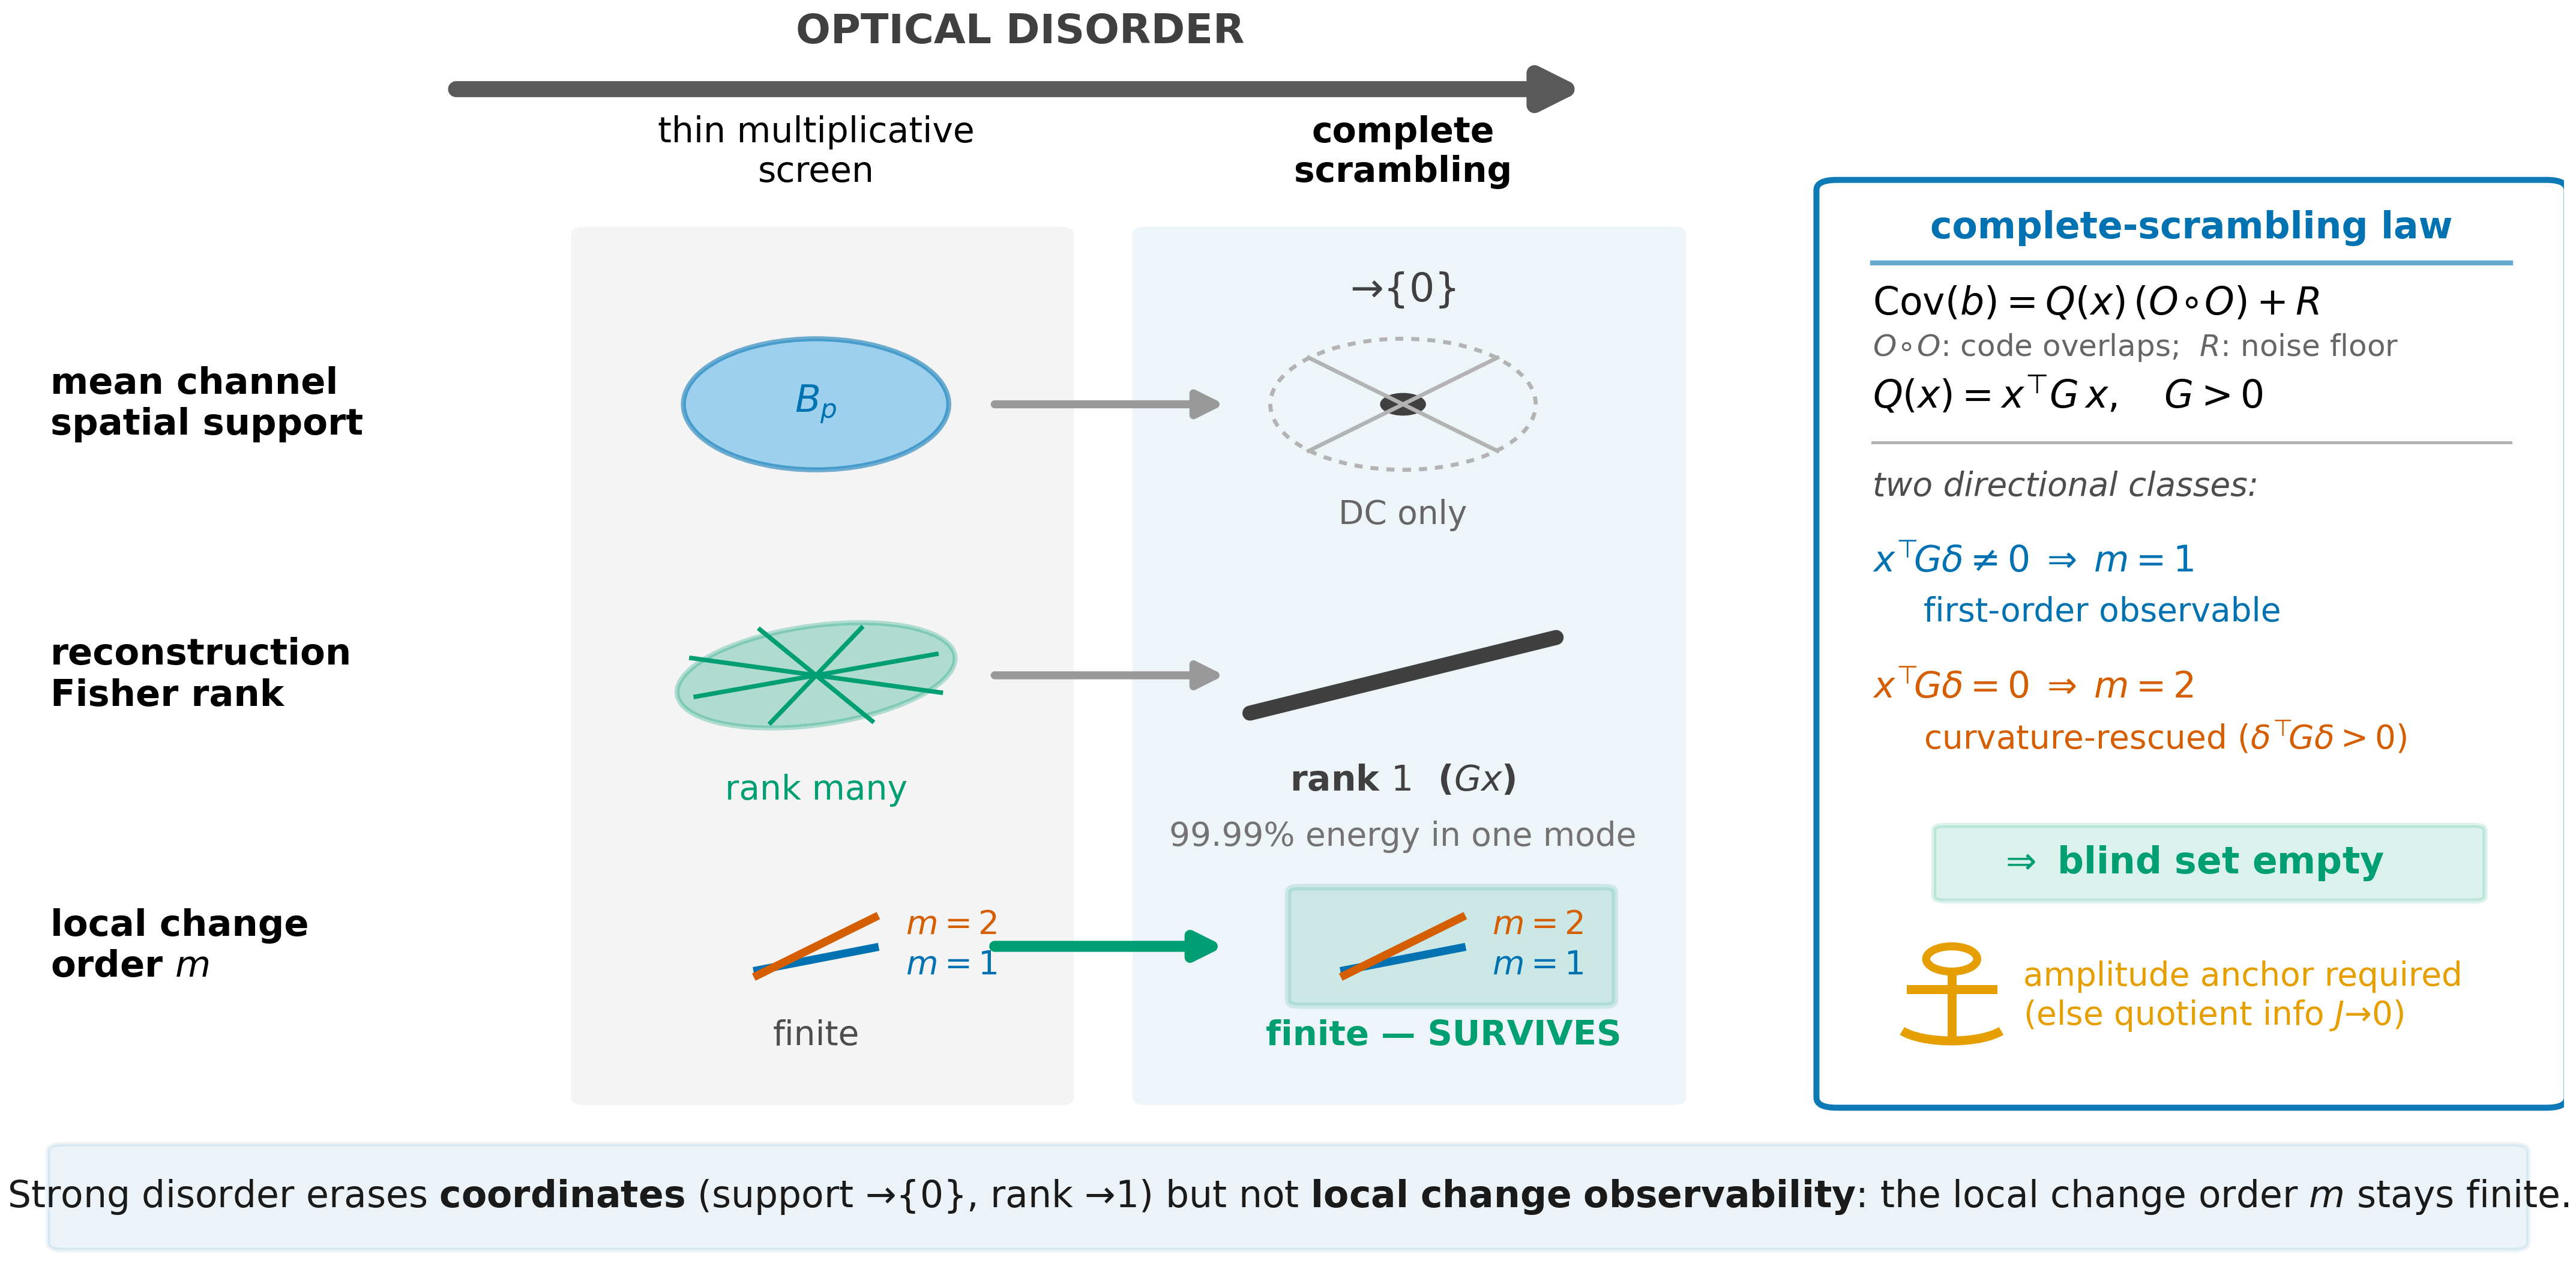

Recreate this plot in Python.
"""
FIGURE 1 (R43 §6.2) — HERO / THE GATE: rank collapses; jets survive.

A schematic (no fitted data): a horizontal disorder axis from thin multiplicative
screen to complete scrambling, three rows —
  mean spatial support        B_p  ->  {0}
  reconstruction score rank   many ->   1
  quotient jet order          finite m=1/2  ->  finite m=1/2   (SURVIVES)
— with the scrambling-endpoint law  Cov(b)=Q(x)(O o O)+R, Q=x^T G x, the two
directional classes, and the amplitude-anchor condition as a visible icon.

Ten-second conclusion: disorder erases coordinates, not local change observability.

The few numeric anchors printed (rank-one 99.99%, jet orders 2/4) are read from the
COMMITTED FROZEN artifacts SCRAMBLE_RESULTS.json@ed7a1e0 and JET_TEST.json@1bf29f1
(extracted to _frozen_sources/); no data generation.
"""
import json, os
import numpy as np
import matplotlib.pyplot as plt
from matplotlib.patches import FancyArrowPatch, Circle, Ellipse, FancyBboxPatch, Arc
from prl_style import apply_style, save, COL2, C_GENERIC, C_ORTHO, C_MIXED, C_ANCHOR, C_WALL, OI

HERE = os.path.dirname(os.path.abspath(__file__))
FS = os.path.join(HERE, "_frozen_sources")
scr = json.load(open(os.path.join(FS, "SCRAMBLE_RESULTS.committed.json")))
jet = json.load(open(os.path.join(FS, "JET_TEST.committed.json")))
rank1_pct = 100.0 * scr["valB_rank1"]["frac_cov_energy_in_OhO_direction"]   # 99.99
apply_style()

fig = plt.figure(figsize=(COL2, 3.5))
ax = fig.add_axes([0, 0, 1, 1]); ax.set_xlim(0, 1); ax.set_ylim(0, 1); ax.axis("off")

# regime background bands (thin screen vs complete scrambling) -- drawn first
ax.add_patch(FancyBboxPatch((0.225, 0.135), 0.185, 0.685, boxstyle="round,pad=0.006",
             facecolor="0.955", edgecolor="none", zorder=0))
ax.add_patch(FancyBboxPatch((0.445, 0.135), 0.205, 0.685, boxstyle="round,pad=0.006",
             facecolor=OI["blue"], alpha=0.065, edgecolor="none", zorder=0))

# lane geometry
Y = {"mean": 0.685, "rank": 0.470, "jet": 0.255}
XL, XR = 0.315, 0.545            # left-state / right-state centers
LAB = 0.015                      # row-label left edge
DEAD = "0.25"                    # neutral-dark = collapsed / lost channel

def lane_label(y, txt):
    ax.text(LAB, y, txt, ha="left", va="center", fontsize=7.3, fontweight="bold")

def arrow(x0, x1, y, color=C_WALL, lw=1.6, style="-|>"):
    ax.add_patch(FancyArrowPatch((x0, y), (x1, y), arrowstyle=style,
                 mutation_scale=11, lw=lw, color=color, shrinkA=0, shrinkB=0))

# ---------------- top disorder axis ----------------
ax.add_patch(FancyArrowPatch((0.17, 0.935), (0.62, 0.935), arrowstyle="-|>",
             mutation_scale=16, lw=3.2, color="0.35"))
ax.text(0.395, 0.965, "OPTICAL DISORDER", ha="center", va="bottom",
        fontsize=8.2, fontweight="bold", color="0.25")
ax.text(XL, 0.885, "thin multiplicative\nscreen", ha="center", va="center", fontsize=7.0)
ax.text(XR, 0.885, "complete\nscrambling", ha="center", va="center", fontsize=7.0,
        fontweight="bold")

# ================= ROW 1 : mean spatial support =================
lane_label(Y["mean"], "mean channel\nspatial support")
# left: band-limited support disk B_p
ax.add_patch(Circle((XL, Y["mean"]), 0.052, facecolor=OI["skyblue"], alpha=0.55,
             edgecolor=OI["blue"], lw=1.0))
ax.text(XL, Y["mean"], r"$B_p$", ha="center", va="center", fontsize=7.5, color=OI["blue"])
arrow(0.385, 0.475, Y["mean"])
# right: collapses to {0} (single DC point) inside an X'd-out ghost disk
ax.add_patch(Circle((XR, Y["mean"]), 0.052, facecolor="none",
             edgecolor="0.7", lw=0.8, ls=(0, (2, 2))))
ax.plot([XR - 0.037, XR + 0.037], [Y["mean"] - 0.037, Y["mean"] + 0.037], color="0.7", lw=0.8)
ax.plot([XR - 0.037, XR + 0.037], [Y["mean"] + 0.037, Y["mean"] - 0.037], color="0.7", lw=0.8)
ax.add_patch(Circle((XR, Y["mean"]), 0.009, facecolor=DEAD, edgecolor="none"))
ax.text(XR, Y["mean"] + 0.075, r"$\to\{0\}$", ha="center", va="bottom",
        fontsize=8.0, color=DEAD, fontweight="bold")
ax.text(XR, Y["mean"] - 0.075, "DC only", ha="center", va="top",
        fontsize=6.6, color="0.4")

# ================= ROW 2 : reconstruction Fisher rank =================
lane_label(Y["rank"], "reconstruction\nFisher rank")
# left: many-mode ellipsoid with several principal axes
ax.add_patch(Ellipse((XL, Y["rank"]), 0.115, 0.075, angle=25,
             facecolor=OI["green"], alpha=0.28, edgecolor=OI["green"], lw=1.0))
for ang in (25, 70, 115, 160):
    dx, dy = 0.052 * np.cos(np.radians(ang)), 0.040 * np.sin(np.radians(ang))
    ax.plot([XL - dx, XL + dx], [Y["rank"] - dy, Y["rank"] + dy], color=OI["green"], lw=0.9)
ax.text(XL, Y["rank"] - 0.078, "rank many", ha="center", va="top", fontsize=6.8,
        color=OI["green"])
arrow(0.385, 0.475, Y["rank"])
# right: rank-one degenerate line (single direction Gx) -- imaging collapsed (dark)
ax.plot([XR - 0.060, XR + 0.060], [Y["rank"] - 0.030, Y["rank"] + 0.030],
        color=DEAD, lw=3.0, solid_capstyle="round")
ax.text(XR, Y["rank"] - 0.070, r"rank $1$  ($Gx$)", ha="center", va="top",
        fontsize=7.0, color=DEAD, fontweight="bold")
ax.text(XR, Y["rank"] - 0.115, f"{rank1_pct:.2f}% energy in one mode",
        ha="center", va="top", fontsize=6.6, color="0.45")

# ================= ROW 3 : local change order m (SURVIVES) =================
lane_label(Y["jet"], "local change\norder $m$")

def slope_glyph(cx, cy, boxed=False):
    w, h = 0.058, 0.058
    x0, y0 = cx - w / 2, cy - h / 2
    # m=1 (blue) and m=2 (vermillion) mini log-log lines
    ax.plot([x0 + 0.006, x0 + w - 0.006], [y0 + 0.010, y0 + 0.028],
            color=C_GENERIC, lw=1.6)
    ax.plot([x0 + 0.006, x0 + w - 0.006], [y0 + 0.006, y0 + h - 0.006],
            color=C_ORTHO, lw=1.6)
    ax.text(x0 + w + 0.006, y0 + 0.014, r"$m{=}1$", fontsize=6.6, color=C_GENERIC,
            va="center")
    ax.text(x0 + w + 0.006, y0 + h - 0.012, r"$m{=}2$", fontsize=6.6, color=C_ORTHO,
            va="center")
    if boxed:
        ax.add_patch(FancyBboxPatch((x0 - 0.012, y0 - 0.014), w + 0.062, h + 0.028,
                     boxstyle="round,pad=0.004", facecolor=OI["green"], alpha=0.14,
                     edgecolor=OI["green"], lw=1.3))

slope_glyph(XL, Y["jet"])
ax.text(XL, Y["jet"] - 0.058, "finite", ha="center", va="top", fontsize=6.8, color="0.3")
arrow(0.385, 0.475, Y["jet"], color=OI["green"], lw=2.2)
slope_glyph(XR, Y["jet"], boxed=True)
ax.text(XR + 0.016, Y["jet"] - 0.058, "finite — SURVIVES", ha="center", va="top",
        fontsize=6.9, color=OI["green"], fontweight="bold")

# ================= right endpoint law callout =================
bx0, by0, bw, bh = 0.715, 0.135, 0.278, 0.72
ax.add_patch(FancyBboxPatch((bx0, by0), bw, bh, boxstyle="round,pad=0.008",
             facecolor="white", edgecolor=OI["blue"], lw=1.2, alpha=0.95))
cx = bx0 + 0.014
ax.text(bx0 + bw / 2, by0 + bh - 0.030, "complete-scrambling law",
        ha="center", va="center", fontsize=7.4, fontweight="bold", color=OI["blue"])
ax.plot([cx, bx0 + bw - 0.014], [by0 + bh - 0.058] * 2, color=OI["blue"], lw=1.0, alpha=0.6)
ax.text(cx, by0 + bh - 0.090, r"$\mathrm{Cov}(b)=Q(x)\,(O\!\circ\!O)+R$",
        ha="left", va="center", fontsize=7.6)
ax.text(cx, by0 + bh - 0.125,
        r"$O\!\circ\!O$: code overlaps;  $R$: noise floor",
        ha="left", va="center", fontsize=6.0, color="0.4")
ax.text(cx, by0 + bh - 0.163, r"$Q(x)=x^{\top} G\, x,\quad G>0$",
        ha="left", va="center", fontsize=7.6)
ax.plot([cx, bx0 + bw - 0.014], [by0 + bh - 0.200] * 2, color="0.7", lw=0.6)
ax.text(cx, by0 + bh - 0.235, "two directional classes:", ha="left", va="center",
        fontsize=6.6, style="italic", color="0.3")
ax.text(cx, by0 + bh - 0.295, r"$x^{\top}\!G\delta\neq0\;\Rightarrow\; m{=}1$",
        ha="left", va="center", fontsize=7.2, color=C_GENERIC)
ax.text(cx + 0.020, by0 + bh - 0.335, "first-order observable", ha="left", va="center",
        fontsize=6.6, color=C_GENERIC)
ax.text(cx, by0 + bh - 0.395, r"$x^{\top}\!G\delta=0\;\Rightarrow\; m{=}2$",
        ha="left", va="center", fontsize=7.2, color=C_ORTHO)
ax.text(cx + 0.020, by0 + bh - 0.435, r"curvature-rescued ($\delta^{\top}\!G\delta>0$)",
        ha="left", va="center", fontsize=6.6, color=C_ORTHO)
ax.add_patch(FancyBboxPatch((cx + 0.028, by0 + bh - 0.560), bw - 0.070, 0.052,
             boxstyle="round,pad=0.004", facecolor=OI["green"], alpha=0.14,
             edgecolor=OI["green"], lw=1.0))
ax.text(bx0 + bw / 2, by0 + bh - 0.534, r"$\Rightarrow$ blind set empty",
        ha="center", va="center", fontsize=7.4, fontweight="bold", color=OI["green"])

# amplitude-anchor icon (drawn) + label
ax_c = bx0 + 0.045; ax_y = by0 + 0.080
ax.add_patch(Circle((ax_c, ax_y + 0.030), 0.010, facecolor="none",
             edgecolor=OI["orange"], lw=1.6))                       # ring
ax.plot([ax_c, ax_c], [ax_y - 0.028, ax_y + 0.020], color=OI["orange"], lw=1.8)  # shank
ax.plot([ax_c - 0.016, ax_c + 0.016], [ax_y + 0.006, ax_y + 0.006],
        color=OI["orange"], lw=1.8)                                  # stock
ax.add_patch(Arc((ax_c, ax_y - 0.020), 0.044, 0.030, angle=0, theta1=200, theta2=340,
             color=OI["orange"], lw=1.8))                            # flukes
ax.text(ax_c + 0.028, ax_y, "amplitude anchor required\n(else quotient info $J\\to0$)",
        ha="left", va="center", fontsize=6.6, color=OI["orange"])

# ================= ten-second conclusion banner =================
ax.add_patch(FancyBboxPatch((0.02, 0.02), 0.96, 0.072, boxstyle="round,pad=0.006",
             facecolor=OI["blue"], alpha=0.08, edgecolor=OI["blue"], lw=0.9))
ax.text(0.5, 0.056,
        r"Strong disorder erases $\mathbf{coordinates}$ (support $\to\{0\}$, rank $\to 1$) "
        r"but not $\mathbf{local\ change\ observability}$: the local change order $m$ stays finite.",
        ha="center", va="center", fontsize=7.4, color="0.1")

save(fig, os.path.join(HERE, "fig1_hero"))
